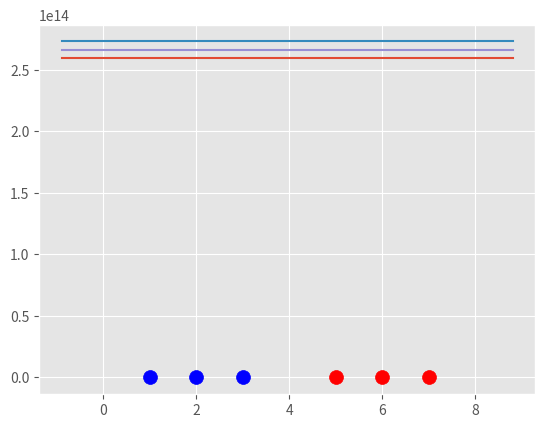

Python code for this plot:
import matplotlib.pyplot as plt 
from matplotlib import style
import numpy as np 
style.use('ggplot')

class Support_Vector_Machine:
    def __init__(self,visualization=True):
        self.visualization=visualization
        self.colors={1:'r',-1:'b'}
        if self.visualization:
            self.fig=plt.figure()
            self.ax=self.fig.add_subplot(1,1,1)

    #train
    def fit(self,data):
        self.data=data
        opt_dict={}

        transforms=[[1,1],[-1,1],[-1,-1],[1,-1]]

        all_data=[]
        for yi in self.data:
            for featureset in self.data[yi]:
                for feature in featureset:
                    all_data.append(feature)
        self.max_feature_value=max(all_data)
        self.min_feature_value=min(all_data)
        all_data=None

        step_sizes=[self.max_feature_value*0.1,self.max_feature_value*0.01,self.max_feature_value*0.001,]
        # extremely expensive
        b_range_multiple=5
        #
        b_multiple=5

        latest_optimum=self.max_feature_value*10

        for step in step_sizes:
            w=np.array([latest_optimum,latest_optimum])
            #we can do this because convex
            optimized=False
            while not optimized:
                for b in np.arange(-1*(self.max_feature_value*b_range_multiple),self.max_feature_value*b_range_multiple,step*b_multiple):
                    for tranformation in transforms:
                        w_t=w*tranformation
                        found_option=True
                        for i in self.data:
                            for xi in self.data[i]:
                                if not yi*(np.dot(w_t,xi)+b)>=1:
                                    found_option=False
                        if  found_option:
                            opt_dict[np.linalg.norm(w_t)]  =[w_t,b]      

                if w[0]<0:
                    optimized=True
                    print('Optimized a step')
                else:
                    w=w-step
            norms=sorted([n for n in opt_dict])
            opt_choice=opt_dict[norms[0]]

            self.w=opt_choice[0]
            self.b=opt_choice[1]
            latest_optimum=opt_choice[0][0]+step*2
    #predict
    def predit(self,features):
        classification=np.sign(np.dot(np.array(features),self.w)+self.b)
        if classification!=0 and self.visualization:
              self.ax.scatter(features[0],features[1],s=200,marker='*',c=self.colors[classification])
        return classification

    def visualize(self):
        [[self.ax.scatter(x[0],x[1],s=100,color=self.colors[i]) for x in   data_dict[i]] for i in data_dict]      

        def hyperplane(x,w,b,v):
            return (-w[0]*x-b+v)/w[1]
        datarange=(self.min_feature_value*0.9,self.max_feature_value*1.1)
        hyp_x_min=datarange[0]
        hyp_x_max=datarange[1]
        #(x.w+b)=1
        #positive support vector plane
        psv1=hyperplane(hyp_x_min,self.w,self.b,1)
        psv2=hyperplane(hyp_x_max,self.w,self.b,1)  
        self.ax.plot([hyp_x_min,hyp_x_max],[psv1,psv2])

        #(x.w+b)=-1
        #negtive support vector plane
        nsv1=hyperplane(hyp_x_min,self.w,self.b,-1)
        nsv2=hyperplane(hyp_x_max,self.w,self.b,-1)  
        self.ax.plot([hyp_x_min,hyp_x_max],[nsv1,nsv2])
        #(x.w+b)=0
        #positive support vector plane
        db1=hyperplane(hyp_x_min,self.w,self.b,0)
        db2=hyperplane(hyp_x_max,self.w,self.b,0)  
        self.ax.plot([hyp_x_min,hyp_x_max],[db1,db2])

        plt.show()

data_dict={-1:np.array([[1,7],[2,8],[3,8],]),1:np.array([[5,1],[6,-1],[7,3],])}

svm=Support_Vector_Machine()
svm.fit(data=data_dict)
svm.visualize()